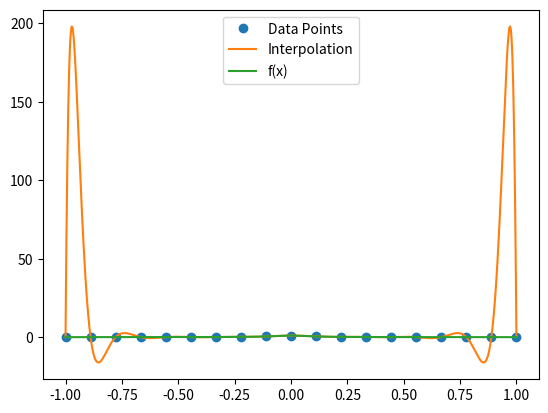

The script that saved this image:
import numpy as np
from numpy import linalg
import matplotlib.pyplot as plt

def driver():
    xvals = np.linspace(-1, 1, 1001)
    f = 1 / (1 + (10*xvals)**2) # real function

    N = 19
    h = 2/(N - 1)
    x = np.zeros(N)
    for i in range(N):
        # I alluded the i-1 term because i indexes 0 -> N-1
        x[i] = -1 + (i)*h # interpolation points

    # Vandermonde Matrix
    V = np.zeros((N, N))
    for i in range(N):
        for j in range(N):
            V[i, j] = x[i] ** j

    # Y Values
    y = 1 / (1 + (10*x)**2)

    # coefficient vector
    c = np.linalg.inv(V) @ y

    p = np.zeros(1001)
    for i in range(N):
        p += c[i] * xvals**i

    plt.plot(x, y, 'o', label = 'Data Points') # data points
    plt.plot(xvals, p, label = 'Interpolation')
    plt.plot(xvals, f, label = 'f(x)')
    plt.legend()
    plt.show()



driver()
